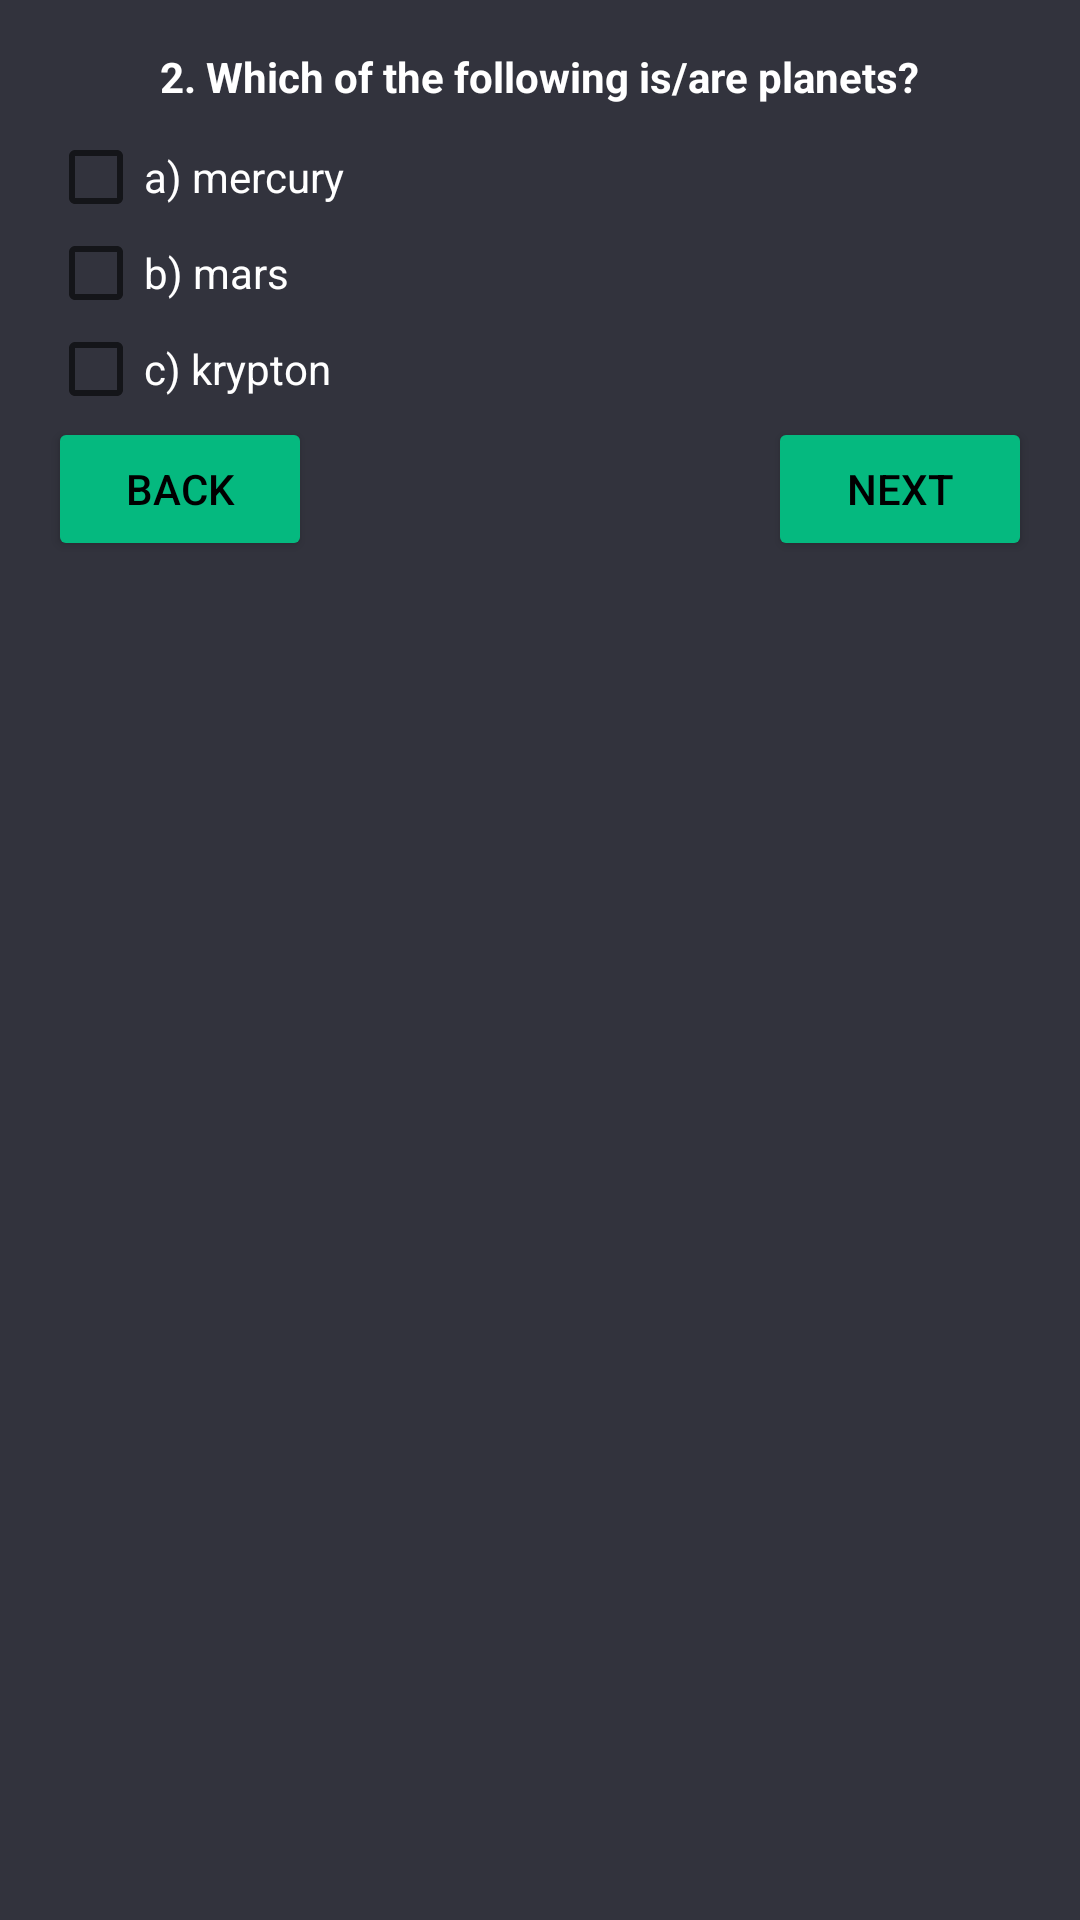

Write the Android layout XML for this screen, with the resource values it uses.
<!-- AndroidManifest.xml: application theme AppTheme -->
<!-- res/layout/activity_question_two.xml -->
<?xml version="1.0" encoding="utf-8"?>
<LinearLayout xmlns:android="http://schemas.android.com/apk/res/android"
    xmlns:tools="http://schemas.android.com/tools"
    android:layout_width="match_parent"
    android:layout_height="match_parent"
    android:orientation="vertical"
    android:padding="@dimen/quest_lay_pad"
    tools:context=".QuestionTwo">

    <TextView
        android:layout_width="wrap_content"
        android:layout_height="wrap_content"
        android:layout_gravity="center_horizontal"
        android:paddingBottom="@dimen/space"
        android:text="@string/Q2"
        android:textStyle="bold" />

    <CheckBox
        android:id="@+id/ansTwoA"
        android:layout_width="wrap_content"
        android:layout_height="wrap_content"
        android:text="@string/ans2a"
        android:textColor="@android:color/white" />

    <CheckBox
        android:id="@+id/ansTwoB"
        android:layout_width="wrap_content"
        android:layout_height="wrap_content"
        android:text="@string/ans2b"
        android:textColor="@android:color/white" />

    <CheckBox
        android:id="@+id/ansTwoC"
        android:layout_width="wrap_content"
        android:layout_height="wrap_content"
        android:text="@string/ans2c"
        android:textColor="@android:color/white" />

    <TextView
        android:id="@+id/msg_two"
        android:layout_width="match_parent"
        android:layout_height="wrap_content"
        android:visibility="gone" />

    <RelativeLayout
        android:layout_width="match_parent"
        android:layout_height="wrap_content">

        <Button
            android:layout_width="wrap_content"
            android:layout_height="wrap_content"
            android:onClick="previous"
            android:text="back" />

        <Button
            android:layout_width="wrap_content"
            android:layout_height="wrap_content"
            android:layout_alignParentRight="true"
            android:onClick="next"
            android:text="next" />
    </RelativeLayout>
</LinearLayout>
<!-- resources referenced by this layout -->
<resources>
  <dimen name="quest_lay_pad">16dp</dimen>
  <dimen name="space">8dp</dimen>
  <string name="Q2">2. Which of the following is/are planets?</string>
  <string name="ans2a">a) mercury</string>
  <string name="ans2b">b) mars</string>
  <string name="ans2c">c) krypton</string>
  <style name="AppTheme" parent="Theme.AppCompat.Light.DarkActionBar">
          
          <item name="colorPrimary">@color/colorPrimary</item>
          <item name="colorPrimaryDark">@color/colorPrimaryDark</item>
          <item name="colorAccent">@color/colorAccent</item>
          <item name="android:windowBackground">@color/colorPrimary</item>
          <item name="colorButtonNormal">@color/colorAccent</item>
          <item name="android:textColor">@android:color/white</item>
          <item name="radioButtonStyle">@style/radioStyle</item>
          <item name="buttonStyle">@style/buttonStyle</item>
      </style>
  <color name="colorPrimary">#32333D</color>
  <color name="colorPrimaryDark">#282830</color>
  <color name="colorAccent">#05B97F</color>
  <style name="radioStyle" parent="Widget.AppCompat.CompoundButton.RadioButton">
          
          <item name="android:textColor">@android:color/white</item>
      </style>
  <style name="buttonStyle" parent="Widget.AppCompat.Button">
          
          <item name="android:textColor">@android:color/black</item>
      </style>
</resources>
